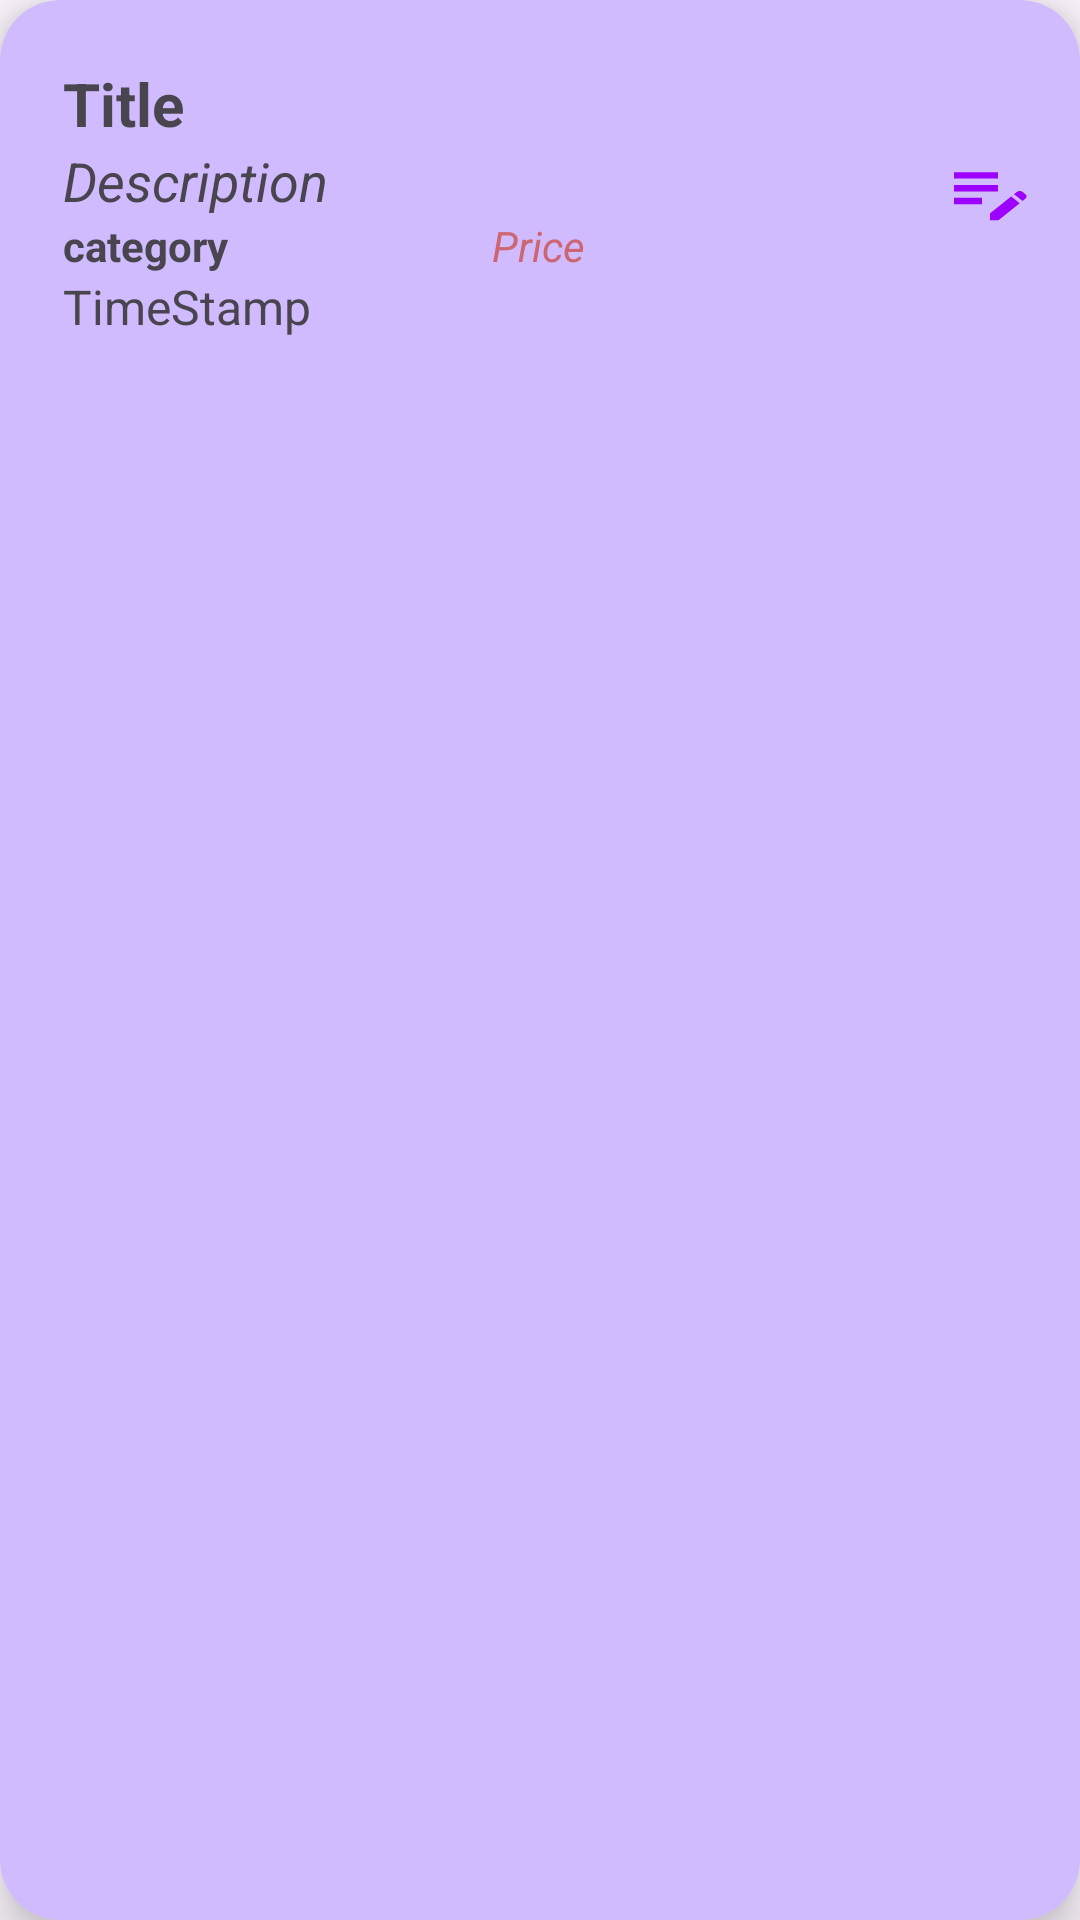

This screen was rendered from an Android layout file. Write that file and the resources it references.
<!-- AndroidManifest.xml: application theme Theme.TabsLayout -->
<!-- res/layout/total_expense_design.xml -->
<?xml version="1.0" encoding="utf-8"?>
<androidx.cardview.widget.CardView xmlns:android="http://schemas.android.com/apk/res/android"
    android:layout_width="match_parent"
    android:layout_height="wrap_content"
    xmlns:app="http://schemas.android.com/apk/res-auto"
    android:backgroundTint="@color/total_expense"
    android:layout_margin="18dp"
    app:cardCornerRadius="20dp"
    app:cardElevation="10dp">

    <LinearLayout
        android:layout_width="match_parent"
        android:layout_height="wrap_content"
        android:layout_margin="14dp"
        android:orientation="horizontal">

    <LinearLayout
        android:layout_width="0dp"
        android:layout_weight="9"
        android:layout_height="wrap_content"
        android:orientation="vertical"
        android:layout_margin="7dp"
        >
        <TextView
            android:layout_width="match_parent"
            android:layout_height="wrap_content"
            android:textSize="20sp"
            android:text="Title"
            android:textStyle="bold"

            android:id="@+id/tvTitle"/>
        <TextView
            android:layout_width="match_parent"
            android:layout_height="wrap_content"
            android:textSize="18sp"
            android:text="Description"
            android:textStyle="italic"
            android:id="@+id/tvDescription"/>


        <LinearLayout
            android:layout_width="match_parent"
            android:layout_height="wrap_content"
            android:orientation="horizontal">
            <TextView
                android:layout_width="0dp"
                android:layout_weight="3"
                android:layout_height="wrap_content"
                android:text="category"

                android:textStyle="bold"
                android:id="@+id/tvCategory"/>
            <TextView
                android:layout_width="0dp"
                android:layout_weight="3"
                android:layout_height="wrap_content"
                android:text="Price"
                android:textColor="@color/red"
                android:textStyle="italic"
                android:id="@+id/tvPrice"/>
        </LinearLayout>


        <TextView
            android:layout_width="match_parent"
            android:layout_height="wrap_content"
            android:textSize="16sp"
            android:text="TimeStamp"
            android:id="@+id/tvTimeStamp"/>




    </LinearLayout>

    <LinearLayout

        android:layout_width="0dp"
        android:layout_weight="1"
        android:layout_height="match_parent"
        android:orientation="vertical"
        android:gravity="center"
        >
        <ImageView
            android:layout_width="wrap_content"
            android:layout_height="wrap_content"
            android:src="@drawable/editnote"

            android:id="@+id/btnEdit"/>

    </LinearLayout>
    </LinearLayout>

</androidx.cardview.widget.CardView>
<!-- resources referenced by this layout -->
<resources>
  <color name="red">#CD6572</color>
  <color name="total_expense">#D1BBFF</color>
  <!-- drawable editnote (drawable) -->
  <vector android:height="36dp" android:tint="#9E00FF"
      android:viewportHeight="30" android:viewportWidth="24"
      android:width="36dp" xmlns:android="http://schemas.android.com/apk/res/android">
      <path android:fillColor="@android:color/white" android:pathData="M3,10h11v2H3V10zM3,8h11V6H3V8zM3,16h7v-2H3V16zM18.01,12.87l0.71,-0.71c0.39,-0.39 1.02,-0.39 1.41,0l0.71,0.71c0.39,0.39 0.39,1.02 0,1.41l-0.71,0.71L18.01,12.87zM17.3,13.58l-5.3,5.3V21h2.12l5.3,-5.3L17.3,13.58z"/>
  </vector>
  <style name="Theme.TabsLayout" parent="Base.Theme.TabsLayout" />
  <style name="Base.Theme.TabsLayout" parent="Theme.Material3.DayNight.NoActionBar">
          
          
      </style>
</resources>
